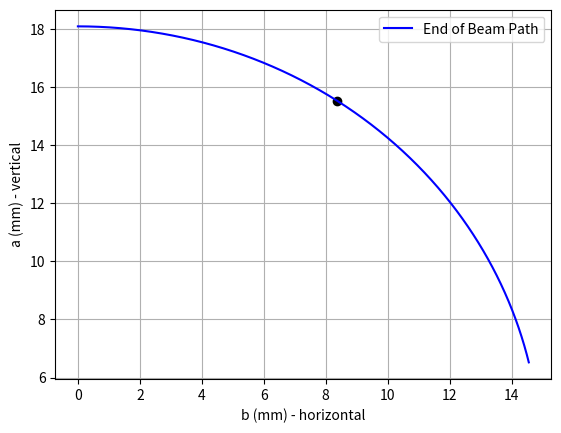

The matplotlib source for this figure:
## Finding the geometry of the pin

# TODO look at this script again to try to fix any errors. Look at where I should use l and where I should use y*l

import numpy as np
import matplotlib.pyplot as plt # type: ignore

# --- Inputs ---
l = 18.1   # mm (beam length)
n_num = 3  # stiffness ratio
disp = 10.1

# --- Characteristic radius factor (Eq. 5.48 from Howell et al.) ---
if 0.5 < n_num < 10:
    y = 0.841655 - 0.0067807*n_num + 0.000438*(n_num**2)
elif -1.8316 < n_num < 0.5:
    y = 0.852144 - 0.0182867*n_num
elif -5 < n_num < 1.8316:
    y = 0.912364 + 0.0145928*n_num
else:
    raise ValueError("n_num is out of range for y correlation")

# Angle range (radians)
theta = np.radians(np.linspace(0, 77, 1000))
angle = np.arctan2(disp,y*l)

# --- PRBM equations for end coordinates ---
b = l * y * np.sin(theta)                         # vertical deflection
a = l * (1 - y * (1 - np.cos(theta)))             # horizontal displacement

b0 = l * y * np.sin(angle)                         # vertical deflection
a0 = l * (1 - y * (1 - np.cos(angle)))             # horizontal displacement

print(f'Horizontal Displacement: {b0} mm')
print(f'Vertical Displacement: {l-a0} mm')

# --- Plot ---
plt.figure()
plt.plot(b,a, label='End of Beam Path', color='b')
plt.scatter(b0,a0, color='k')
plt.xlabel('b (mm) - horizontal')
plt.ylabel('a (mm) - vertical')
plt.grid(True)
# plt.ylim([0,18])
plt.legend()
plt.savefig('Estimated Deflection.png')
plt.show()

print(f"y (characteristic radius factor) = {y:.4f}")
